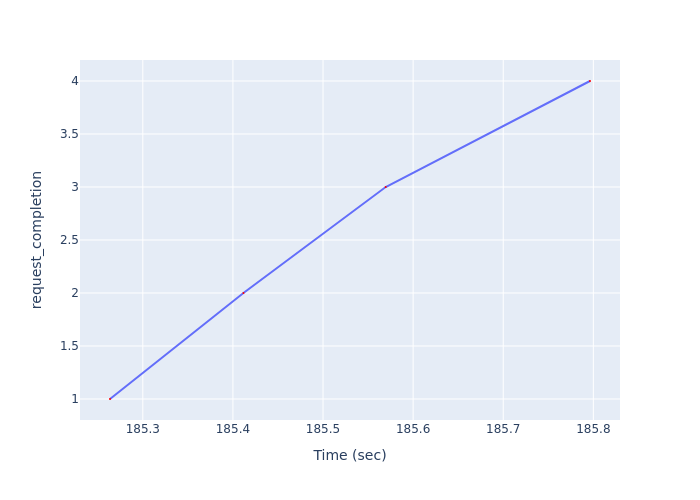

Source data for this figure (header and first rows):
Time (sec), request_completion
185.3, 1
185.4, 2
185.6, 3
185.8, 4
